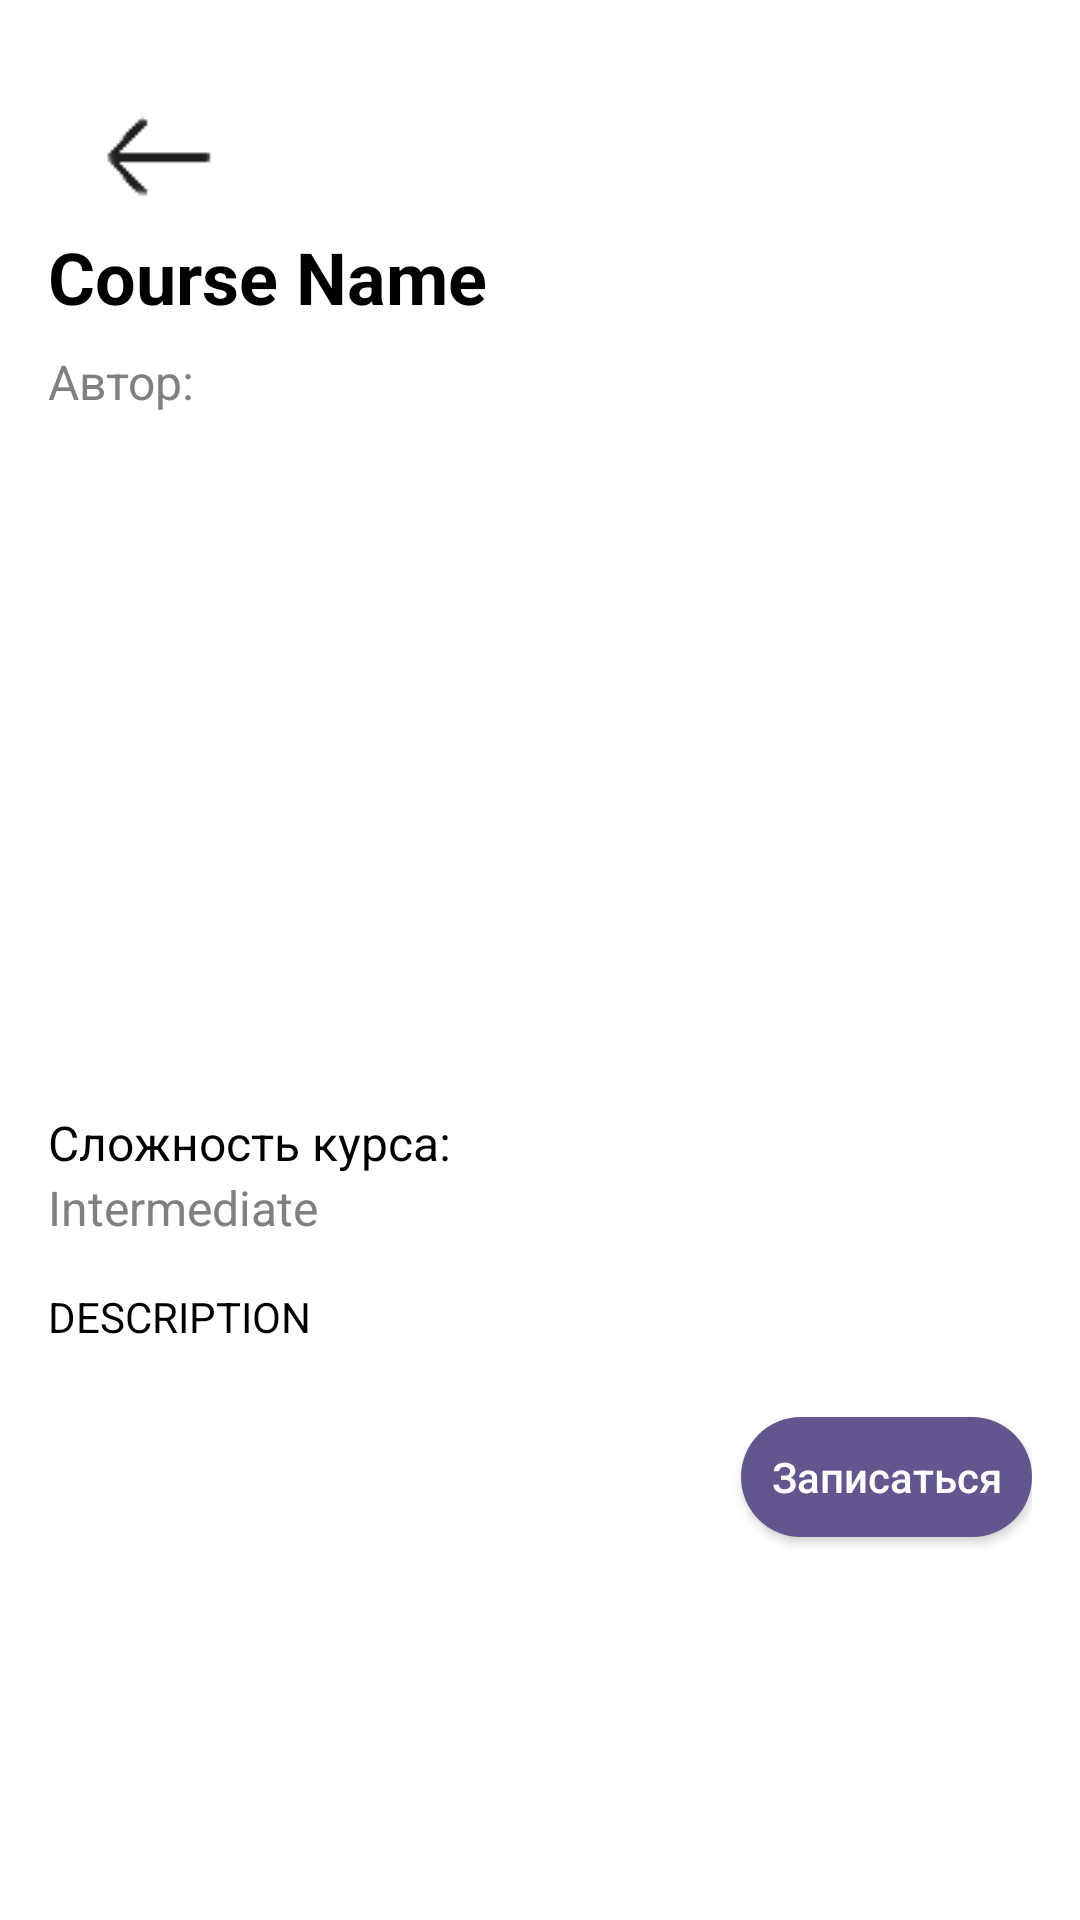

This screen was rendered from an Android layout file. Write that file and the resources it references.
<!-- AndroidManifest.xml: application theme Theme.ClientServerPAA -->
<!-- res/layout/course.xml -->
<?xml version="1.0" encoding="utf-8"?>
<androidx.constraintlayout.widget.ConstraintLayout
    xmlns:android="http://schemas.android.com/apk/res/android"
    xmlns:app="http://schemas.android.com/apk/res-auto"
    android:layout_width="match_parent"
    android:layout_height="match_parent"
    android:padding="16dp">

    <ImageButton
        android:id="@+id/backButton"
        android:layout_width="40dp"
        android:layout_height="40dp"
        android:layout_marginTop="16dp"
        android:background="?android:attr/selectableItemBackgroundBorderless"
        android:contentDescription="TODO"
        android:src="@drawable/back_arrow"
        app:layout_constraintStart_toStartOf ="parent"
        android:layout_marginStart="16dp"
        app:layout_constraintTop_toTopOf="parent" />

    <TextView
        android:id="@+id/textViewCourseName"
        android:layout_width="0dp"
        android:layout_height="wrap_content"
        android:text="Course Name"
        android:textSize="24sp"
        android:textColor="#000000"
        android:textStyle="bold"
        android:layout_marginTop="60dp"
        app:layout_constraintTop_toTopOf="parent"
        app:layout_constraintStart_toStartOf="parent"
        app:layout_constraintEnd_toEndOf="parent" />

    <TextView
        android:id="@+id/textViewCourseAuthor"
        android:layout_width="0dp"
        android:layout_height="wrap_content"
        android:text="Автор:"
        android:textSize="16sp"
        android:textColor="#808080"
        app:layout_constraintTop_toBottomOf="@id/textViewCourseName"
        app:layout_constraintStart_toStartOf="parent"
        app:layout_constraintEnd_toEndOf="parent"
        android:layout_marginTop="8dp" />

    <ImageView
        android:id="@+id/imageViewCourse"
        android:layout_width="0dp"
        android:layout_height="200dp"
        android:scaleType="centerCrop"
        android:src="@drawable/place_holder"
        app:layout_constraintTop_toBottomOf="@id/textViewCourseAuthor"
        app:layout_constraintStart_toStartOf="parent"
        app:layout_constraintEnd_toEndOf="parent"
        android:layout_marginTop="16dp" />

    <TextView
        android:id="@+id/textViewCourseDifficultyLabel"
        android:layout_width="wrap_content"
        android:layout_height="wrap_content"
        android:text="Сложность курса:"
        android:textSize="16sp"
        android:textColor="#000000"
        app:layout_constraintTop_toBottomOf="@id/imageViewCourse"
        app:layout_constraintStart_toStartOf="parent"
        android:layout_marginTop="16dp" />

    <TextView
        android:id="@+id/textViewCourseDifficulty"
        android:layout_width="wrap_content"
        android:layout_height="wrap_content"
        android:text="Intermediate"
        android:textSize="16sp"
        android:textColor="#808080"
        app:layout_constraintTop_toBottomOf="@id/textViewCourseDifficultyLabel"
        app:layout_constraintStart_toStartOf="parent" />

    <TextView
        android:id="@+id/textViewCourseDescription"
        android:layout_width="0dp"
        android:layout_height="wrap_content"
        android:text="@string/description"
        android:textSize="14sp"
        android:textColor="#000000"
        app:layout_constraintTop_toBottomOf="@+id/textViewCourseDifficulty"
        app:layout_constraintStart_toStartOf="parent"
        app:layout_constraintEnd_toEndOf="parent"
        android:layout_marginTop="16dp" />

    <Button
        android:id="@+id/buttonSubscribe"
        style="@style/ButtonStyle"
        android:text="Записаться"
        android:textColor="@color/white"
        android:backgroundTint="@color/colorPrimary"
        app:layout_constraintTop_toBottomOf="@id/textViewCourseDescription"
        app:layout_constraintEnd_toEndOf="parent"
        android:layout_marginTop="24dp" />

</androidx.constraintlayout.widget.ConstraintLayout>
<!-- resources referenced by this layout -->
<resources>
  <color name="colorPrimary">#65558F</color>
  <color name="white">#FFFFFFFF</color>
  <!-- drawable back_arrow: png bitmap (drawable, 607 bytes) -->
  <string name="description">DESCRIPTION</string>
  <style name="ButtonStyle" parent="Widget.AppCompat.Button">
          <item name="android:textAllCaps">false</item>
          <item name="android:layout_width">@dimen/button_width</item>
          <item name="android:layout_height">@dimen/button_height</item>
          <item name="android:textColor">@color/white</item>
          <item name="android:background">@drawable/rounded_button</item>
      </style>
  <style name="Theme.ClientServerPAA" parent="Theme.MaterialComponents.DayNight.NoActionBar">
          <item name="colorPrimary">@color/colorPrimary</item>
      </style>
  <dimen name="button_width">97dp</dimen>
  <dimen name="button_height">40dp</dimen>
  <!-- drawable rounded_button (drawable) -->
  <?xml version="1.0" encoding="utf-8"?>
  <shape xmlns:android="http://schemas.android.com/apk/res/android">
      <corners android:radius="100dp" />
  
      <solid android:color="#65558F" />
  
  </shape>
</resources>
